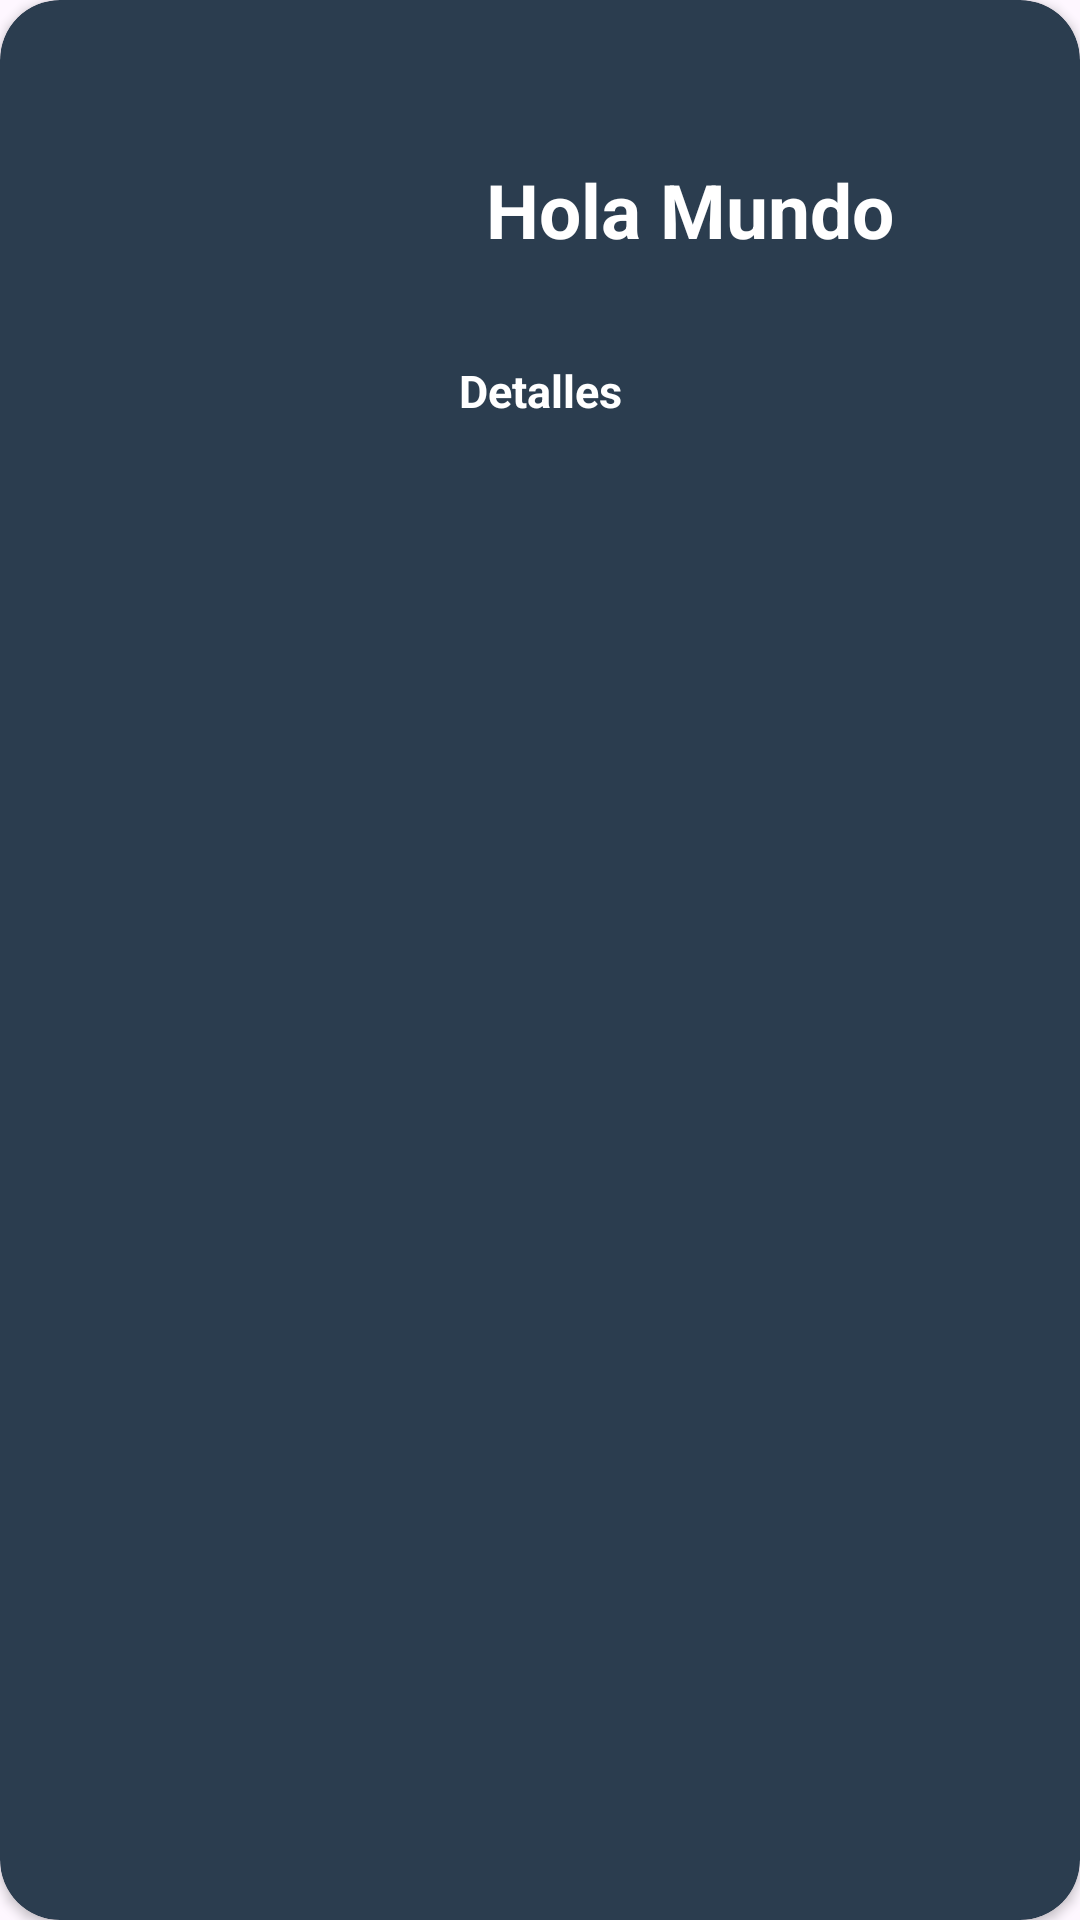

Produce the Android XML layout that renders to this screen, including the resource entries it uses.
<!-- AndroidManifest.xml: application theme Theme.CiclApp -->
<!-- res/layout/card_layout.xml -->
<?xml version="1.0" encoding="utf-8"?>
<androidx.cardview.widget.CardView xmlns:android="http://schemas.android.com/apk/res/android"
    xmlns:card_view="http://schemas.android.com/apk/res-auto"
    android:id="@+id/cardView"
    android:layout_width="match_parent"
    android:layout_height="wrap_content"
    android:layout_margin="12dp"
    card_view:cardBackgroundColor="@color/color1"
    card_view:cardCornerRadius="20dp"
    card_view:cardMaxElevation="6dp"
    card_view:contentPadding="4dp">

    <androidx.constraintlayout.widget.ConstraintLayout
        android:layout_width="match_parent"
        android:layout_height="wrap_content"
        android:padding="16dp">

        <LinearLayout
            android:id="@+id/luno"
            android:layout_width="0dp"
            android:layout_height="wrap_content"
            android:orientation="horizontal"
            card_view:layout_constraintTop_toTopOf="parent"
            card_view:layout_constraintStart_toStartOf="parent"
            card_view:layout_constraintBottom_toTopOf="@+id/item_detail"
            card_view:layout_constraintEnd_toEndOf="parent">

            <ImageView
                android:id="@+id/item_img"
                android:layout_width="100dp"
                android:layout_height="100dp"
                android:src="@drawable/entrenador" />

            <TextView
                android:id="@+id/item_title"
                android:layout_width="0dp"
                android:layout_height="match_parent"
                android:layout_weight="1"
                android:gravity="center"
                android:text="Hola Mundo"
                android:textColor="@color/white"
                android:textSize="25dp"
                android:textStyle="bold" />
        </LinearLayout>

        <TextView
            android:id="@+id/item_detail"
            android:layout_width="0dp"
            android:layout_height="wrap_content"
            android:gravity="center"
            android:text="Detalles"
            android:textColor="@color/white"
            android:textSize="15dp"
            android:textStyle="bold"
            card_view:layout_constraintTop_toBottomOf="@+id/luno"
            card_view:layout_constraintBottom_toBottomOf="parent"
            card_view:layout_constraintEnd_toEndOf="parent"
            card_view:layout_constraintStart_toStartOf="parent"
            card_view:layout_constraintHorizontal_bias="0.5" />

    </androidx.constraintlayout.widget.ConstraintLayout>

</androidx.cardview.widget.CardView>
<!-- resources referenced by this layout -->
<resources>
  <color name="color1">#2b3d4f</color>
  <color name="white">#FFFFFFFF</color>
  <style name="Theme.CiclApp" parent="Base.Theme.CiclApp" />
  <style name="Base.Theme.CiclApp" parent="Theme.Material3.DayNight.NoActionBar">
          
          
      </style>
</resources>
